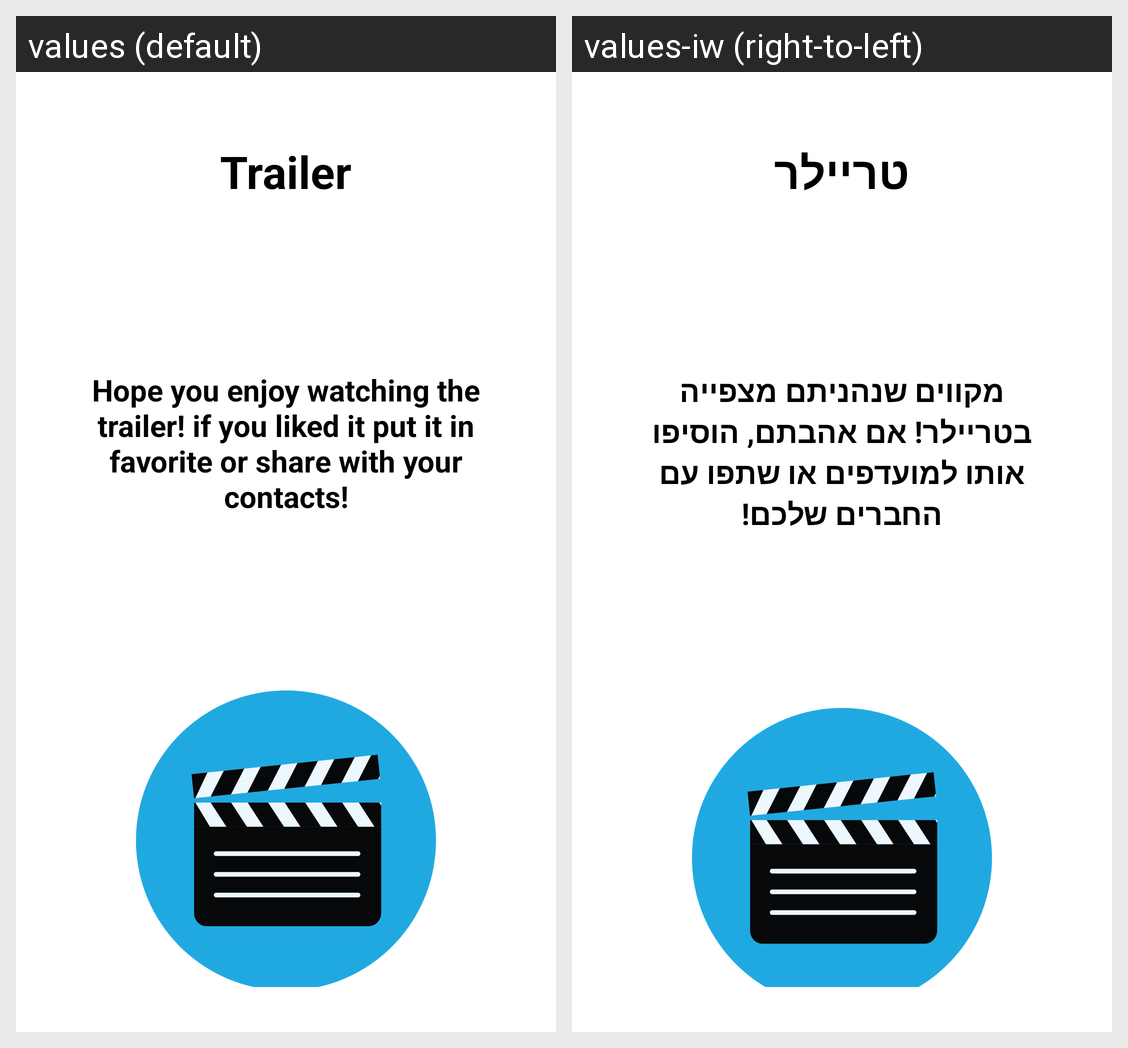

Locale-by-locale string values for the Android screen shown in this grid:
Android screen res/layout/trailer_layout.xml rendered under 2 locales, left to right: values (default), values-iw (right-to-left). Device: Nexus 5 (rendered at 1080×1920; each locale shown at half size, 540×960, under a caption strip naming it); theme AppTheme.
Strings drawn on this screen, with the default value and each locale's value (text and hints the layout hard-codes, and strings that could not be matched under every locale, appear in the picture but are not listed):

trailer_movie_title
  values: Trailer
  values-iw: טריילר

trailer_text
  values: Hope you enjoy watching the trailer! if you liked it put it in favorite or share with your contacts!
  values-iw: מקווים שנהניתם מצפייה בטריילר! אם אהבתם, הוסיפו אותו למועדפים או שתפו עם החברים שלכם!
